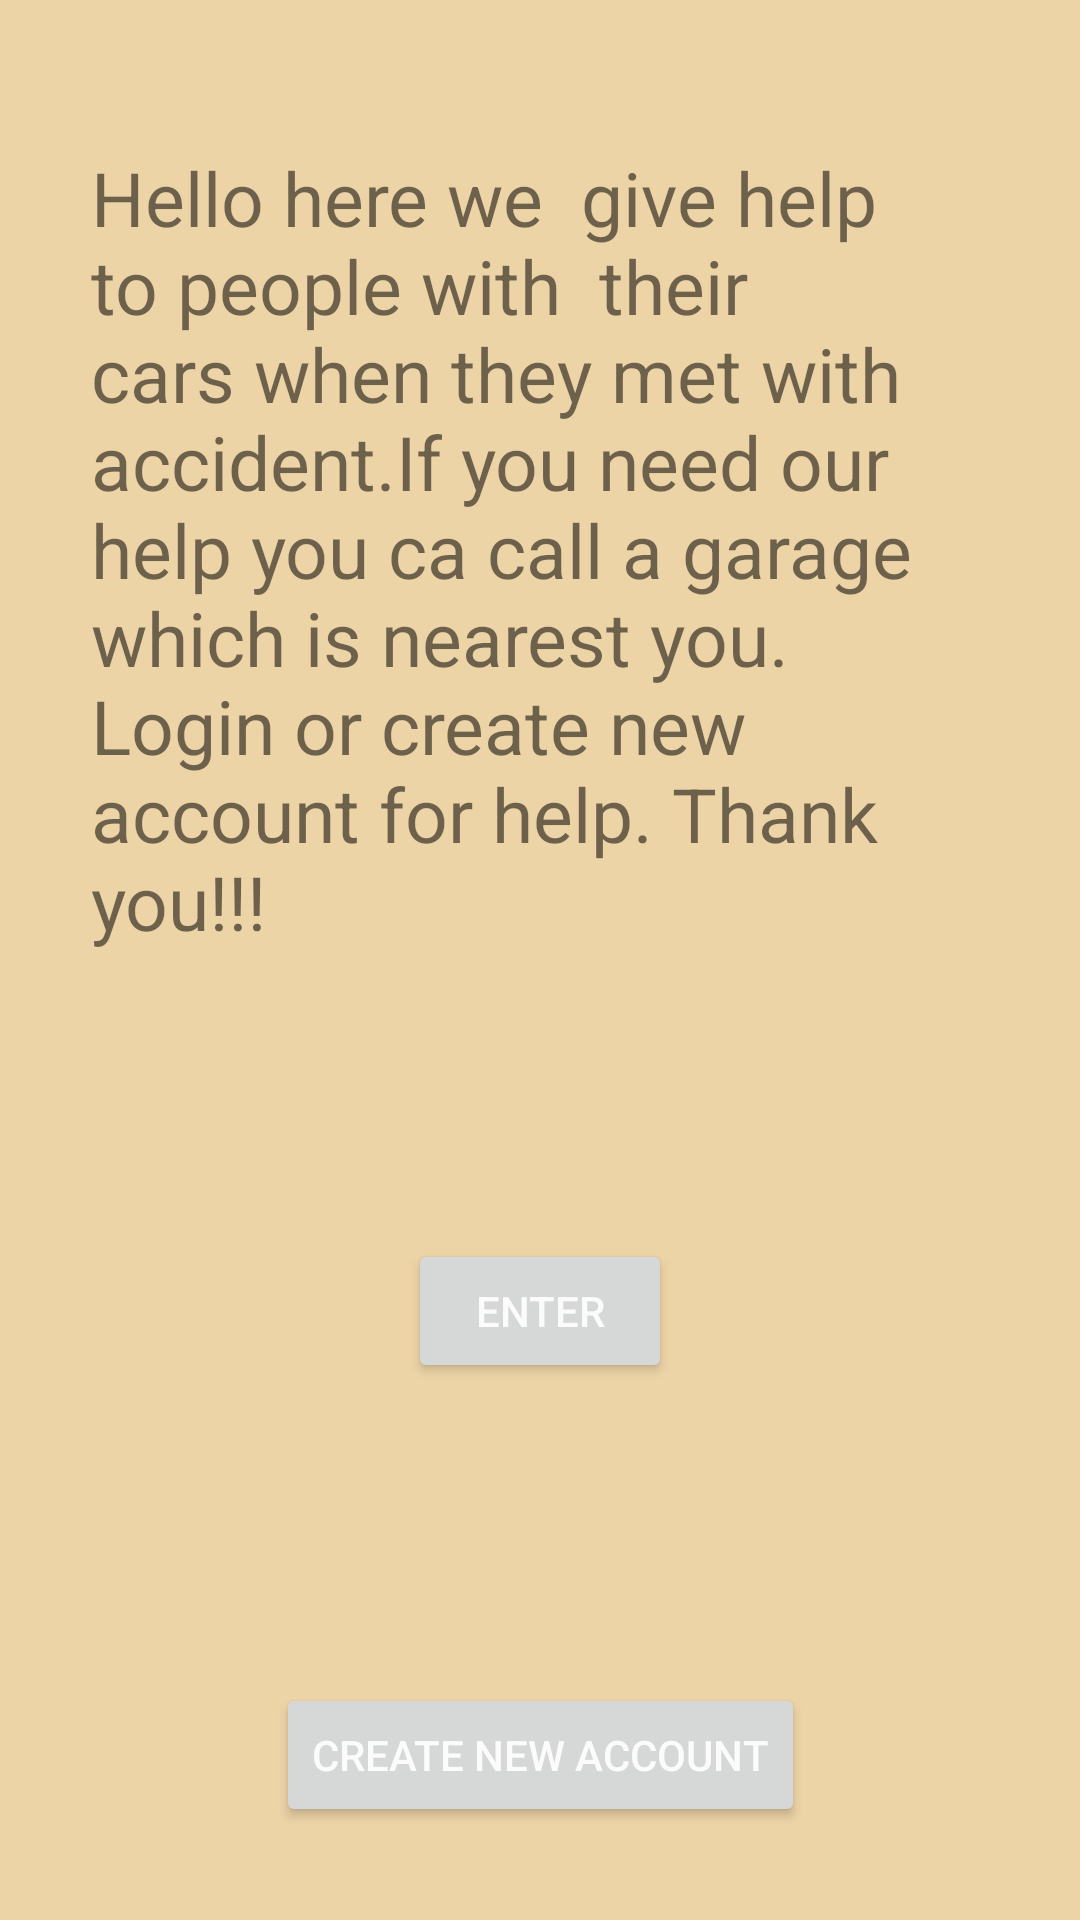

Android layout source for this screen:
<!-- AndroidManifest.xml: application theme Theme.MyApplication -->
<!-- res/layout/activity_main.xml -->
<?xml version="1.0" encoding="utf-8"?>
<androidx.constraintlayout.widget.ConstraintLayout xmlns:android="http://schemas.android.com/apk/res/android"
    xmlns:app="http://schemas.android.com/apk/res-auto"
    xmlns:tools="http://schemas.android.com/tools"
    android:id="@+id/layout"
    android:layout_width="match_parent"
    android:layout_height="match_parent"
    android:background="#66D39523"
    tools:context=".MainActivity">

    <TextView
        android:id="@+id/adminNameView"
        android:layout_width="300dp"
        android:layout_height="300dp"
        android:layout_marginStart="2dp"
        android:layout_marginTop="50dp"
        android:layout_marginBottom="32dp"

        android:accessibilityLiveRegion="polite"
        android:text="Hello here we  give help to people with  their cars when they met with accident.If you need our help you ca call a garage which is nearest you.                                        Login or create new account for help. Thank you!!!"
        android:textAppearance="@style/TextAppearance.AppCompat.Small"
        android:textFontWeight="@integer/material_motion_duration_long_1"
        android:textSize="25dp"
        app:layout_constraintBottom_toTopOf="@+id/button2"
        app:layout_constraintEnd_toEndOf="parent"
        app:layout_constraintHorizontal_bias="0.486"
        app:layout_constraintStart_toStartOf="parent"
        app:layout_constraintTop_toTopOf="parent" />

    <Button
        android:id="@+id/button2"
        android:layout_width="wrap_content"
        android:layout_height="wrap_content"
        android:layout_marginStart="32dp"
        android:layout_marginTop="32dp"
        android:layout_marginEnd="32dp"
        android:layout_marginBottom="50dp"
        android:text="Enter"
        android:textColor="#FBFBFB"
        app:layout_constraintBottom_toTopOf="@+id/creatNewAccount"
        app:layout_constraintEnd_toEndOf="parent"
        app:layout_constraintStart_toStartOf="parent"
        app:layout_constraintTop_toBottomOf="@+id/adminNameView" />

    <Button
        android:id="@+id/creatNewAccount"
        android:layout_width="wrap_content"
        android:layout_height="wrap_content"
        android:layout_marginStart="32dp"
        android:layout_marginTop="50dp"
        android:layout_marginEnd="32dp"
        android:layout_marginBottom="32dp"
        android:text="Create New Account"
        android:textColor="#FBFBFB"
        app:layout_constraintBottom_toBottomOf="parent"
        app:layout_constraintEnd_toEndOf="parent"
        app:layout_constraintStart_toStartOf="parent"
        app:layout_constraintTop_toBottomOf="@+id/button2" />

</androidx.constraintlayout.widget.ConstraintLayout>
<!-- resources referenced by this layout -->
<resources>
  <style name="Theme.MyApplication" parent="Theme.MaterialComponents.DayNight.DarkActionBar">
          
          <item name="colorPrimary">@color/teal_200</item>
          <item name="colorPrimaryVariant">@color/teal_200</item>
          <item name="colorOnPrimary">#A51D1D</item>
          
          <item name="colorSecondary">@color/teal_200</item>
          <item name="colorSecondaryVariant">@color/teal_700</item>
          <item name="colorOnSecondary">@color/purple_200</item>
          
          <item name="android:statusBarColor" tools:targetApi="l">?attr/colorPrimaryVariant</item>
          
      </style>
  <color name="teal_200">#4D5353</color>
  <color name="teal_700" />
  <color name="purple_200">#E67411</color>
</resources>
